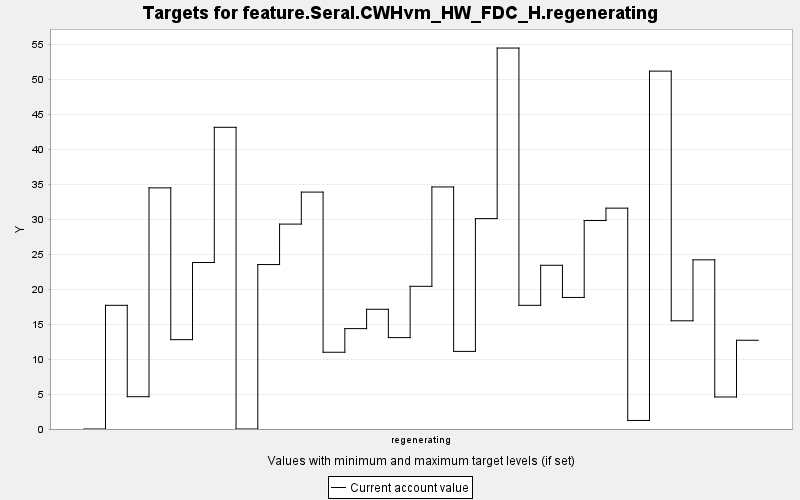

The table this chart was drawn from, first rows:
TARGET, PERIOD, YEAR, PERIODWIDTH, MINIMUM, MAXIMUM, MINWEIGHT, MAXWEIGHT, CURRENT, SUMMARY
feature.Seral.CWHvm_HW_FDC_H.regeneratin…, 0, 0, 10.0, 0.0, 10000, 1.0, 1.0, 0.0, 0.0
feature.Seral.CWHvm_HW_FDC_H.regeneratin…, 1, 10, 10.0, 0.0, 10000, 1.0, 1.0, 17.67, 0.0
feature.Seral.CWHvm_HW_FDC_H.regeneratin…, 2, 20, 10.0, 0.0, 10000, 1.0, 1.0, 4.617, 0.0
feature.Seral.CWHvm_HW_FDC_H.regeneratin…, 3, 30, 10.0, 0.0, 10000, 1.0, 1.0, 34.46, 0.0
feature.Seral.CWHvm_HW_FDC_H.regeneratin…, 4, 40, 10.0, 0.0, 10000, 1.0, 1.0, 12.77, 0.0
feature.Seral.CWHvm_HW_FDC_H.regeneratin…, 5, 50, 10.0, 0.0, 10000, 1.0, 1.0, 23.79, 0.0
feature.Seral.CWHvm_HW_FDC_H.regeneratin…, 6, 60, 10.0, 0.0, 10000, 1.0, 1.0, 43.11, 0.0
feature.Seral.CWHvm_HW_FDC_H.regeneratin…, 7, 70, 10.0, 0.0, 10000, 1.0, 1.0, 0.0, 0.0
feature.Seral.CWHvm_HW_FDC_H.regeneratin…, 8, 80, 10.0, 0.0, 10000, 1.0, 1.0, 23.5, 0.0
feature.Seral.CWHvm_HW_FDC_H.regeneratin…, 9, 90, 10.0, 0.0, 10000, 1.0, 1.0, 29.28, 0.0
feature.Seral.CWHvm_HW_FDC_H.regeneratin…, 10, 100, 10.0, 0.0, 10000, 1.0, 1.0, 33.85, 0.0
feature.Seral.CWHvm_HW_FDC_H.regeneratin…, 11, 110, 10.0, 0.0, 10000, 1.0, 1.0, 10.97, 0.0
feature.Seral.CWHvm_HW_FDC_H.regeneratin…, 12, 120, 10.0, 0.0, 10000, 1.0, 1.0, 14.35, 0.0
feature.Seral.CWHvm_HW_FDC_H.regeneratin…, 13, 130, 10.0, 0.0, 10000, 1.0, 1.0, 17.11, 0.0
feature.Seral.CWHvm_HW_FDC_H.regeneratin…, 14, 140, 10.0, 0.0, 10000, 1.0, 1.0, 13.06, 0.0
feature.Seral.CWHvm_HW_FDC_H.regeneratin…, 15, 150, 10.0, 0.0, 10000, 1.0, 1.0, 20.39, 0.0
feature.Seral.CWHvm_HW_FDC_H.regeneratin…, 16, 160, 10.0, 0.0, 10000, 1.0, 1.0, 34.59, 0.0
feature.Seral.CWHvm_HW_FDC_H.regeneratin…, 17, 170, 10.0, 0.0, 10000, 1.0, 1.0, 11.09, 0.0
feature.Seral.CWHvm_HW_FDC_H.regeneratin…, 18, 180, 10.0, 0.0, 10000, 1.0, 1.0, 30.06, 0.0
feature.Seral.CWHvm_HW_FDC_H.regeneratin…, 19, 190, 10.0, 0.0, 10000, 1.0, 1.0, 54.44, 0.0
feature.Seral.CWHvm_HW_FDC_H.regeneratin…, 20, 200, 10.0, 0.0, 10000, 1.0, 1.0, 17.67, 0.0
feature.Seral.CWHvm_HW_FDC_H.regeneratin…, 21, 210, 10.0, 0.0, 10000, 1.0, 1.0, 23.4, 0.0
feature.Seral.CWHvm_HW_FDC_H.regeneratin…, 22, 220, 10.0, 0.0, 10000, 1.0, 1.0, 18.8, 0.0
feature.Seral.CWHvm_HW_FDC_H.regeneratin…, 23, 230, 10.0, 0.0, 10000, 1.0, 1.0, 29.79, 0.0
feature.Seral.CWHvm_HW_FDC_H.regeneratin…, 24, 240, 10.0, 0.0, 10000, 1.0, 1.0, 31.56, 0.0
feature.Seral.CWHvm_HW_FDC_H.regeneratin…, 25, 250, 10.0, 0.0, 10000, 1.0, 1.0, 1.222, 0.0
feature.Seral.CWHvm_HW_FDC_H.regeneratin…, 26, 260, 10.0, 0.0, 10000, 1.0, 1.0, 51.14, 0.0
feature.Seral.CWHvm_HW_FDC_H.regeneratin…, 27, 270, 10.0, 0.0, 10000, 1.0, 1.0, 15.46, 0.0
feature.Seral.CWHvm_HW_FDC_H.regeneratin…, 28, 280, 10.0, 0.0, 10000, 1.0, 1.0, 24.17, 0.0
feature.Seral.CWHvm_HW_FDC_H.regeneratin…, 29, 290, 10.0, 0.0, 10000, 1.0, 1.0, 4.577, 0.0
feature.Seral.CWHvm_HW_FDC_H.regeneratin…, 30, 300, 10.0, 0.0, 10000, 1.0, 1.0, 12.68, 0.0
